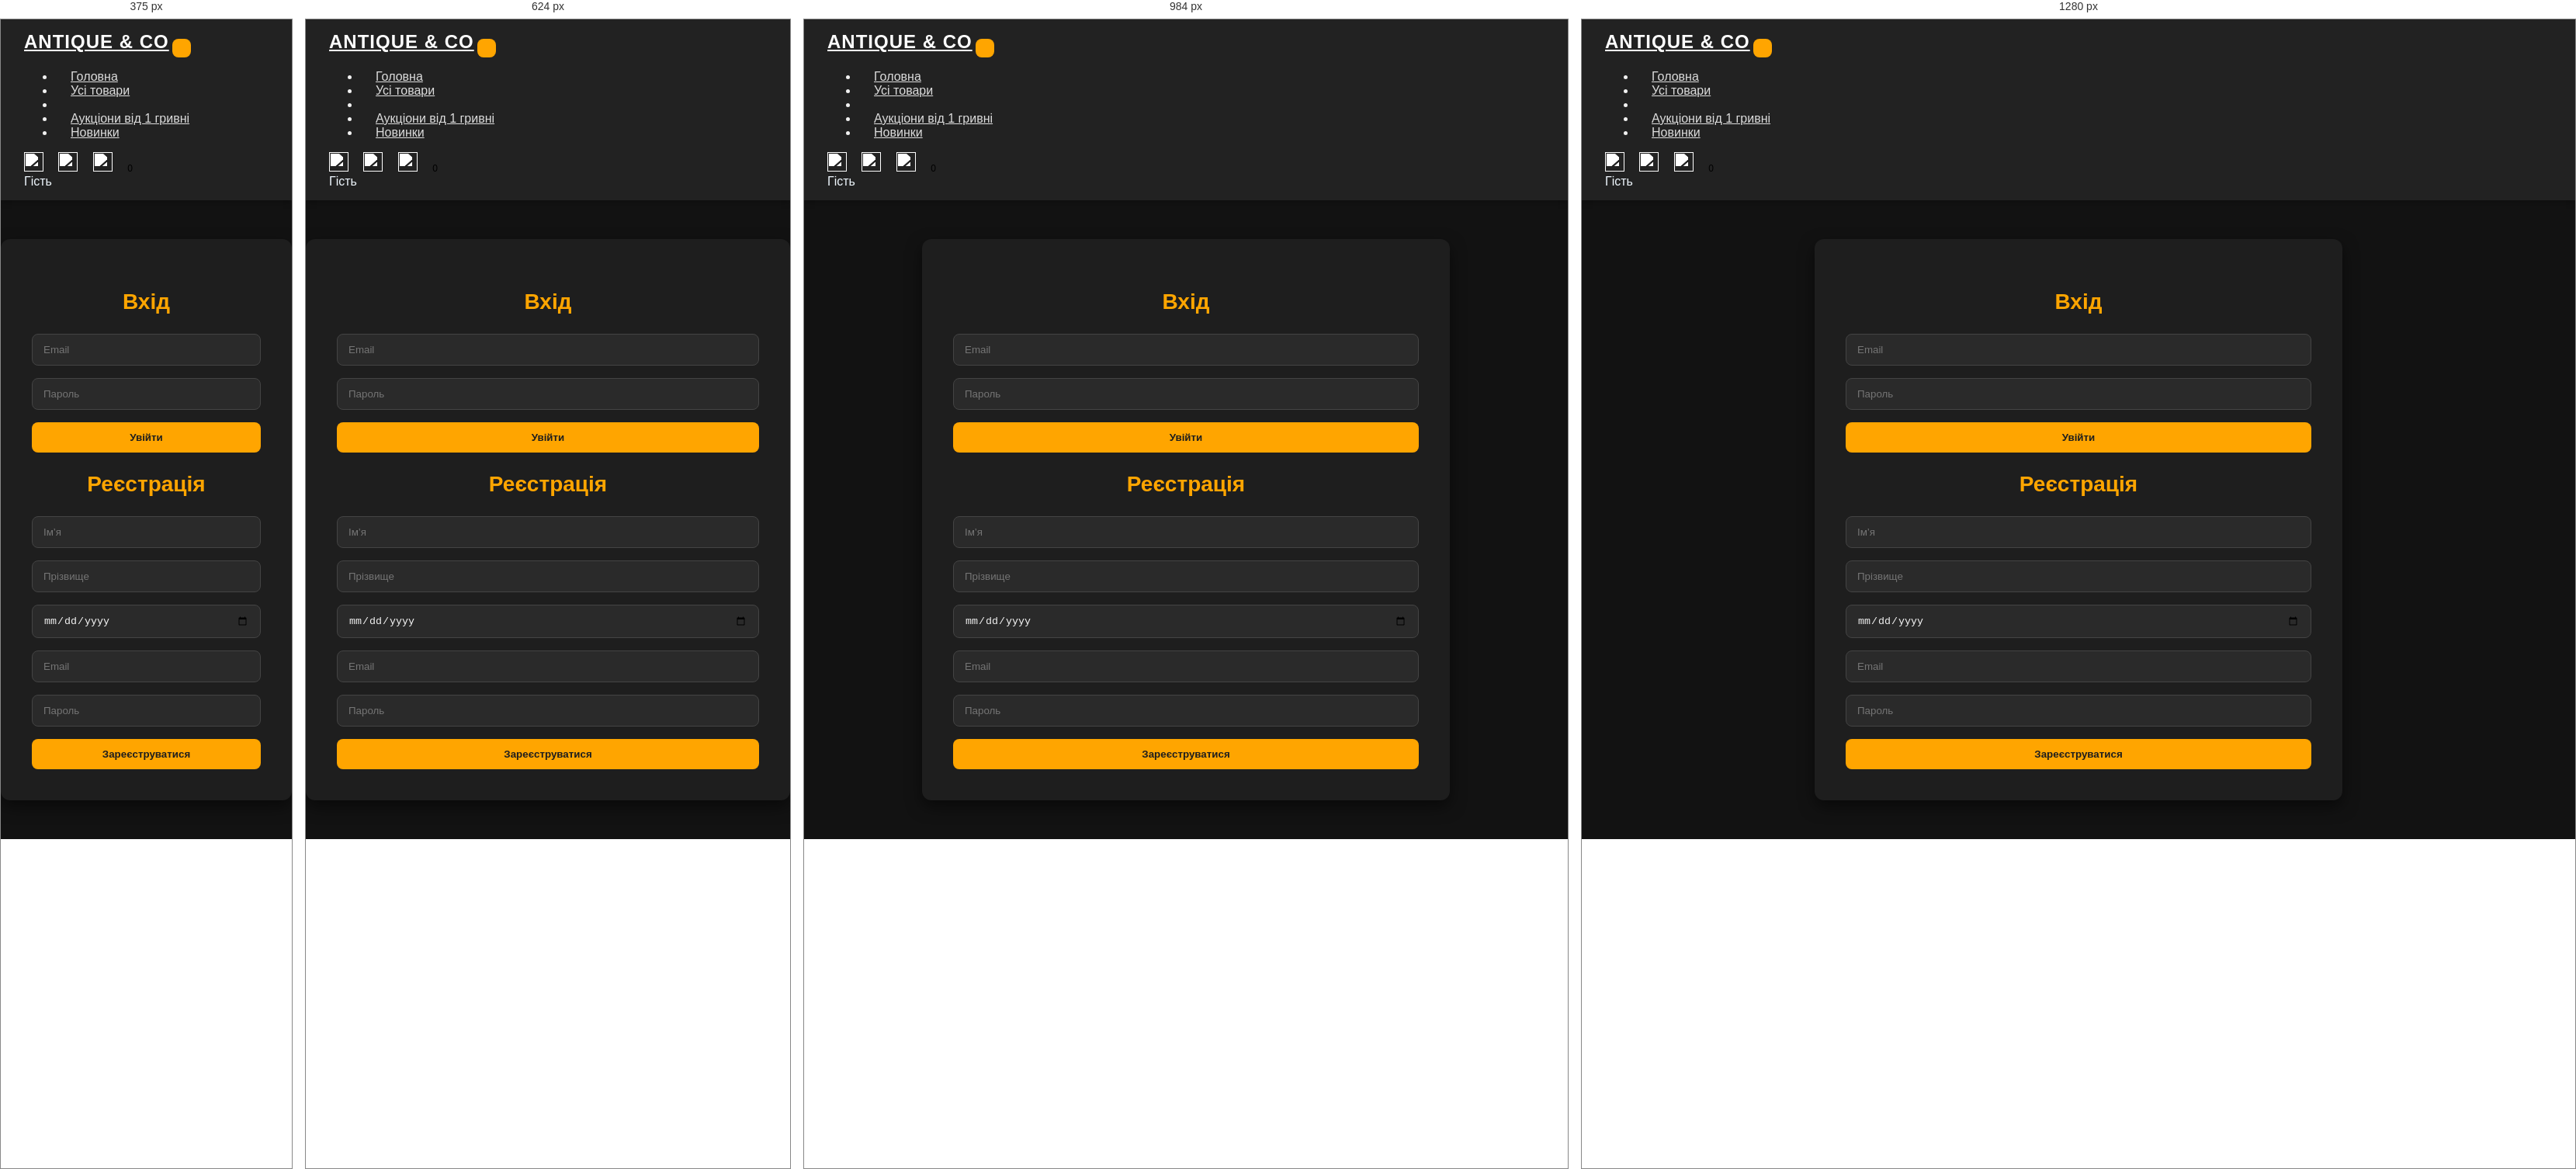
Rendered at 375 px, 624 px, 984 px and 1280 px, left to right.

<!-- file: user-login.html -->
<!DOCTYPE html>
<html lang="uk">
<head>
  <meta charset="UTF-8" />
  <title>Вхід / Реєстрація | Antique & Co</title>
  <link href="https://cdn.jsdelivr.net/npm/bootstrap@5.3.3/dist/css/bootstrap.min.css" rel="stylesheet">
  <link rel="stylesheet" href="styles.css">
  <link rel="stylesheet" href="styleNav.css">

<style>
body {
  background-color: #121212;
  margin: 0;
  padding: 0;
  color: #f1f1f1;
}


.container {
  max-width: 600px;
  margin: 50px auto;
  background: #1e1e1e;
  padding: 40px;
  border-radius: 12px;
  box-shadow: 0 8px 20px rgba(0,0,0,0.5);
}

h1 {
  font-size: 28px;
  margin: 25px;
  color: #ffa500;
  text-align: center;
}

form {
  display: flex;
  flex-direction: column;
}

input {
  margin-bottom: 16px;
  padding: 12px 14px;
  border: 1px solid #444;
  border-radius: 8px;
  background-color: #2a2a2a;
  color: #f1f1f1;
  transition: border-color 0.2s;
}

input:focus {
  outline: none;
  border-color: #ffa500;
  background-color: #2e2e2e;
}

button {
  padding: 12px;
  background-color: #ffa500;
  color: #1e1e1e;
  font-weight: 600;
  border: none;
  border-radius: 8px;
  cursor: pointer;
  transition: background 0.3s;
}

button:hover {
  background-color: #ff8c00;
}

#cart-count {
  font-size: 0.75rem;
  transform: translate(-50%, -30%);
}

  </style>
</head>
<body>

  <nav class="navbar navbar-expand-lg">
    <div class="container-fluid">
      <a class="navbar-brand" href="#">Antique & Co</a>
      <button class="navbar-toggler" type="button" data-bs-toggle="collapse" data-bs-target="#navbarNav" aria-controls="navbarNav" aria-expanded="false" aria-label="Toggle navigation">
        <span class="navbar-toggler-icon"></span>
      </button>
      <div class="collapse navbar-collapse" id="navbarNav">
        <ul class="navbar-nav">
          <li class="nav-item">
            <a class="nav-link" aria-current="page" href="index.html">Головна</a>
          </li>
          <li class="nav-item">
            <a class="nav-link" href="all-products.html">Усі товари</a>
          </li>
          <li class="nav-item">
            <li class="nav-item"><a class="nav-link" href="auctions.html">Аукціони від 1 гривні</a></li>
          </li>
          <li class="nav-item">
            <a class="nav-link" href="new">Новинки</a>
          </li>
        </ul>
      </div>
    <div class="right">
        <a href="favorites.html" class="btn btn-link"> <img src="free-icon-heart-2589197.png" alt="" class="white-icon"></a>
        <a href="login-choice.html" class="btn btn-link" id="loginButton"> <img src="people.png" alt="" class="white-icon"></a>

        <a href="cart.html" class="btn btn-link position-relative">
            
            <img src="shopping-bag.png" alt="" class="white-icon">
            <span class="position-absolute top-0 start-10 translate-middle badge rounded-pill bg-danger" id="cart-count">
              0
            </span>
          </a>

      </div>
      <div class="user-menu">
        <span id="userEmailDisplay">Гість</span>
        <button id="logoutBtn" class="logout-btn hidden">Вийти</button>
      </div>
    </div>
  </nav>

  <div class="container">

  <h1>Вхід</h1>
  <form id="loginForm">
    <input type="email" id="loginEmail" placeholder="Email" required />
    <input type="password" id="loginPassword" placeholder="Пароль" required />
    <button type="submit">Увійти</button>
  </form>

  <h1>Реєстрація</h1>
  <form id="registerForm">
    <input type="text" id="registerName" placeholder="Ім’я" required />
    <input type="text" id="registerSurname" placeholder="Прізвище" required />
    <input type="date" id="registerDOB" placeholder="Дата народження" required />
    <input type="email" id="registerEmail" placeholder="Email" required />
    <input type="password" id="registerPassword" placeholder="Пароль" required />
    <button type="submit">Зареєструватися</button>
  </form>
</div>

<script>
  // Реєстрація користувача 
  document.getElementById('registerForm').addEventListener('submit', function (e) {
    e.preventDefault();

    const name = document.getElementById('registerName').value;
    const surname = document.getElementById('registerSurname').value;
    const dob = document.getElementById('registerDOB').value;
    const email = document.getElementById('registerEmail').value;
    const password = document.getElementById('registerPassword').value;

    // Перевіряємо, чи такий користувач вже існує
    const users = JSON.parse(localStorage.getItem('users') || '[]');
    const userExists = users.find(u => u.email === email);
    if (userExists) {
      alert('Користувач з таким email вже існує');
      return;
    }

    // Додаємо нового користувача
    users.push({ name, surname, dob, email, password }); 
    localStorage.setItem('users', JSON.stringify(users));

    alert('Реєстрація успішна!');
    window.location.href = 'login-choice.html';
  });

  // Вхід користувача 
  document.getElementById('loginForm').addEventListener('submit', function (e) {
    e.preventDefault();

    const email = document.getElementById('loginEmail').value;
    const password = document.getElementById('loginPassword').value;

    const users = JSON.parse(localStorage.getItem('users') || '[]');
    const user = users.find(u => u.email === email && u.password === password);

    if (user) {
      localStorage.setItem('loggedInUser', JSON.stringify(user));
      localStorage.setItem('userEmail', user.email); 
      alert('Вхід успішний!');
      window.location.href = 'index.html';
    } else {
      alert('Невірний email або пароль');
    }
  });

  // Автовивід email користувача, якщо увійшов
  window.addEventListener('DOMContentLoaded', function () {
    const email = localStorage.getItem('userEmail');
    if (email) {
      const display = document.getElementById('userEmailDisplay');
      if (display) {
        display.textContent = email;
      }
    }
  });

  // Вихід користувача
  const logoutBtn = document.getElementById('logoutBtn');
  if (logoutBtn) {
    logoutBtn.classList.remove('hidden');
    logoutBtn.addEventListener('click', function () {
      localStorage.removeItem('loggedInUser');
      localStorage.removeItem('userEmail');
      window.location.reload();
    });
  }
</script>

  <script src="script.js"></script>
  <script src="https://cdnjs.cloudflare.com/ajax/libs/blueimp-md5/2.19.0/js/md5.min.js"></script>
</body>
</html>


/* @media block from styles.css */
@media (max-width: 1200px) {
  .card-product {
    flex: 1 1 calc(33.333% - 20px); 
  }

  .kategori {
    grid-template-columns: repeat(2, 1fr);
    grid-template-rows: auto;
  }

  .hex-text {
    font-size: 28px;
  }
}

/* @media block from styles.css */
@media (max-width: 768px) {
  .card-product {
    flex: 1 1 calc(50% - 20px);
  }

  .kategori {
    grid-template-columns: 1fr;
    grid-template-rows: auto;
  }

  .hex-text {
    font-size: 12px;
  }
  
  .btn-auction {
    font-size: 10px;
    bottom: 30px;
    padding: 8px 20px;
  }

  .full-width-list {
    flex-direction: column;
  }

  .full-width-list li {
    border-right: none;
    border-bottom: 1px solid #ccc;
    text-align: left;
  }

  .footer-nav {
    flex-direction: column;
    align-items: flex-start;
  }

  .footer-nav-links ul {
    flex-direction: column;
    align-items: flex-start;
  }

  .footer-question p {
    font-size: 22px;
  }
  .navbar .center form {
    flex-direction: column;
    align-items: stretch;
    gap: 10px;
  }

  .navbar .center input[type="search"],
  .navbar .center button {
    width: 100% !important;
    border-radius: 10px !important;
    height: 45px;
  }

  .navbar .center {
    width: 100%;
    padding: 10px 0;
  }
}

/* @media block from styles.css */
@media (max-width: 480px) {
  .card-product {
    flex: 1 1 100%; 
  }

  .hex-text {
    font-size: 18px;
    right: 20px;
  }

  .btn-auction {
    font-size: 14px;
    padding: 6px 16px;
  }

  .navbar-brand {
    font-size: 20px;
  }

  .navbar-nav .nav-link {
    font-size: 14px;
  }

  .rekomH, .kategoriH {
    font-size: 22px;
  }

  .footer-question p {
    font-size: 18px;
  }
}